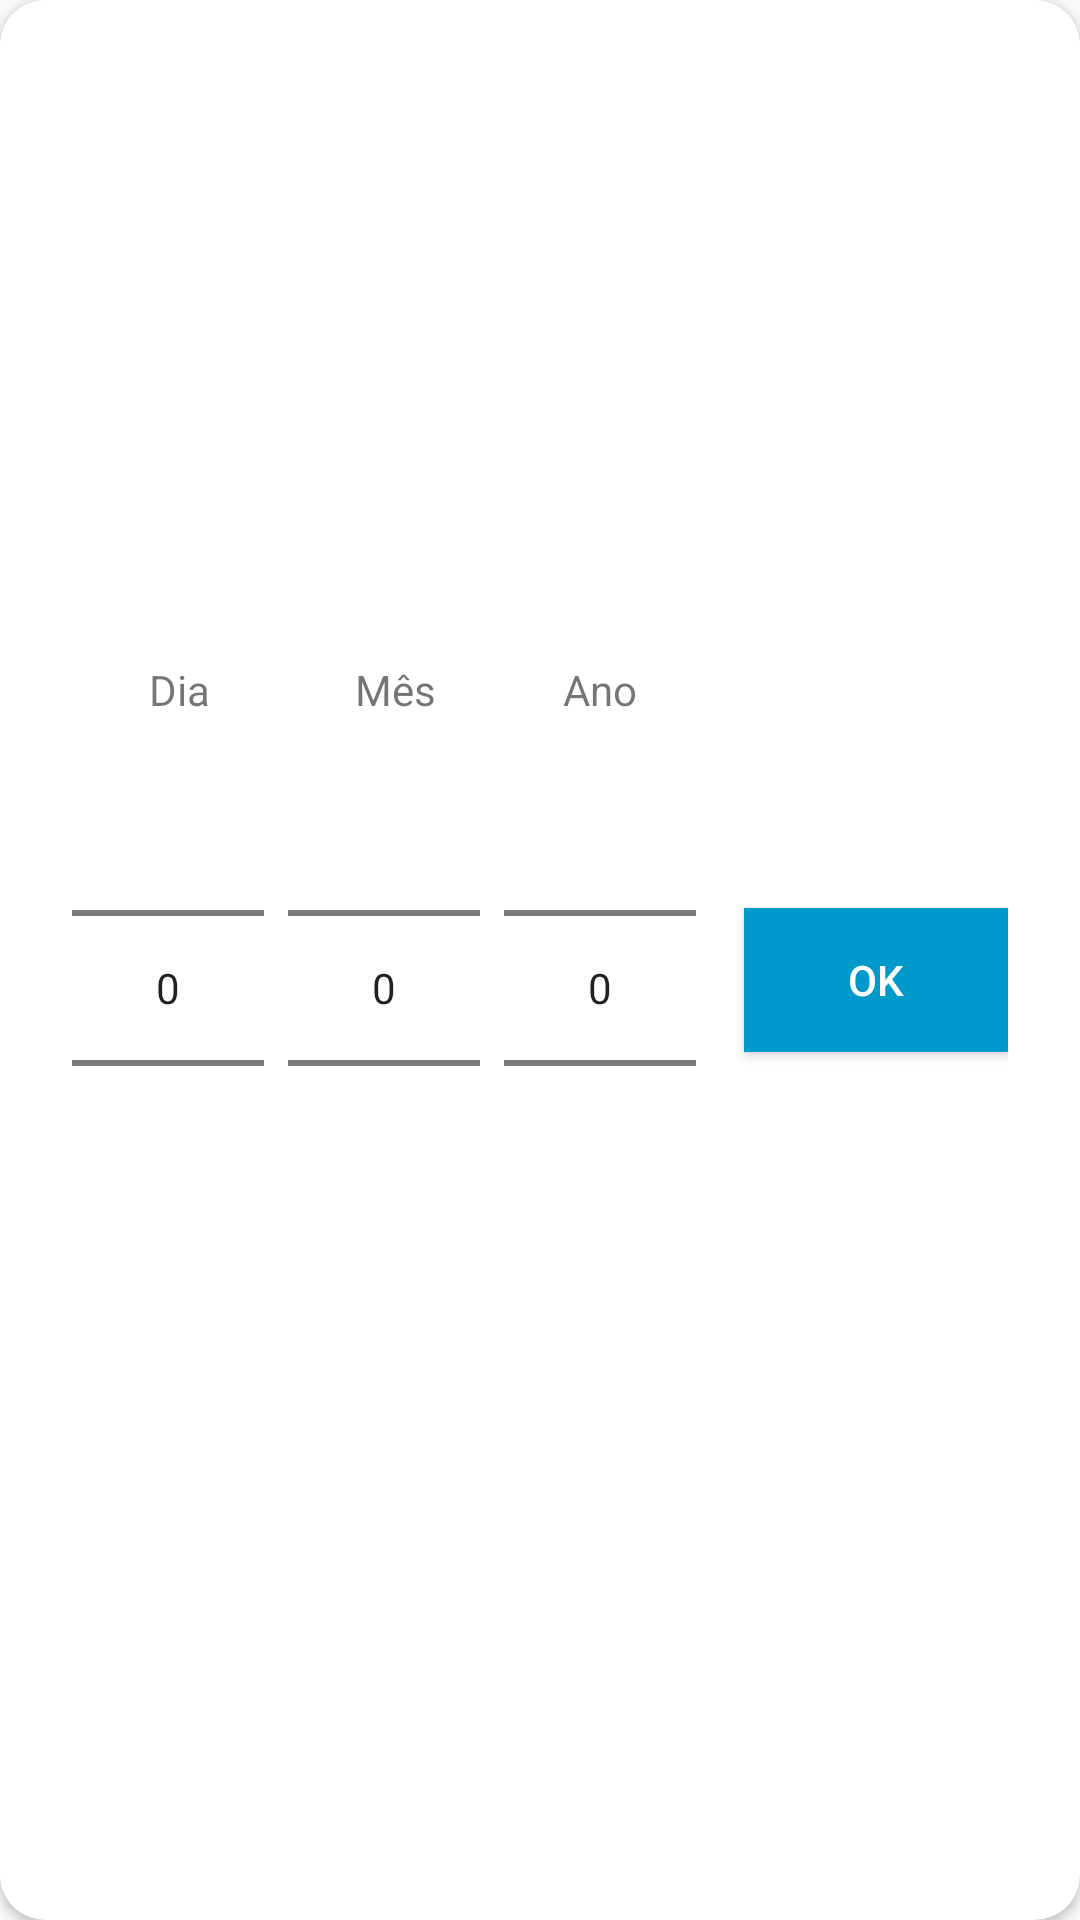

The Android layout XML behind this screen, and the referenced resources:
<!-- AndroidManifest.xml: application theme FullScreen -->
<!-- res/layout/dialog_date_picker_user.xml -->
<androidx.cardview.widget.CardView
    xmlns:android="http://schemas.android.com/apk/res/android"
    android:layout_width="wrap_content"
    android:layout_height="wrap_content"
    android:layout_gravity="center"
    xmlns:app="http://schemas.android.com/apk/res-auto"
    app:cardCornerRadius="15dp">
    <LinearLayout
        android:layout_width="wrap_content"
        android:layout_height="wrap_content"
        android:layout_gravity="center"
        android:background="@android:color/white"
        android:gravity="center"
        android:orientation="horizontal"
        android:padding="16dp">

        <LinearLayout
            android:layout_width="wrap_content"
            android:layout_height="wrap_content"
            android:gravity="center"
            android:orientation="vertical">

            <TextView
                android:layout_width="wrap_content"
                android:layout_height="wrap_content"
                android:text="Dia"/>

            <NumberPicker
                android:id="@+id/day_picker"
                android:layout_width="wrap_content"
                android:layout_height="wrap_content"
                android:layout_gravity="center_vertical"
                android:layout_marginRight="8dp"
                android:layout_weight="1"
                android:descendantFocusability="blocksDescendants" />
        </LinearLayout>

        <LinearLayout
            android:layout_width="wrap_content"
            android:layout_height="wrap_content"
            android:gravity="center"
            android:orientation="vertical">

            <TextView
                android:layout_width="wrap_content"
                android:layout_height="wrap_content"
                android:text="Mês" />

            <NumberPicker
                android:id="@+id/month_picker"
                android:layout_width="wrap_content"
                android:layout_height="wrap_content"
                android:layout_gravity="center_vertical"
                android:layout_marginRight="8dp"
                android:layout_weight="1"
                android:descendantFocusability="blocksDescendants" />
        </LinearLayout>

        <LinearLayout
            android:layout_width="wrap_content"
            android:layout_height="wrap_content"
            android:gravity="center"
            android:orientation="vertical">

            <TextView
                android:layout_width="wrap_content"
                android:layout_height="wrap_content"
                android:text="Ano"/>

            <NumberPicker
                android:id="@+id/year_picker"
                android:layout_width="wrap_content"
                android:layout_height="wrap_content"
                android:layout_gravity="center_vertical"
                android:layout_weight="1"
                android:descendantFocusability="blocksDescendants" />
        </LinearLayout>

        <Button
            android:id="@+id/ok_button"
            android:layout_width="wrap_content"
            android:layout_height="wrap_content"
            android:layout_marginLeft="16dp"
            android:layout_marginTop="7dp"
            android:background="@android:color/holo_blue_dark"
            android:text="Ok"
            android:textColor="@android:color/white" />
    </LinearLayout>
</androidx.cardview.widget.CardView>
<!-- resources referenced by this layout -->
<resources>
  <style name="FullScreen" parent="AppTheme">
          <item name="android:windowNoTitle">true</item>
          <item name="android:windowActionBar">false</item>
          <item name="android:windowFullscreen">true</item>
          <item name="android:windowContentOverlay">@null</item>
      </style>
  <style name="AppTheme" parent="Theme.AppCompat.Light.NoActionBar">
          <item name="colorPrimary">@color/white</item>
          <item name="colorPrimaryDark">@color/black</item>
          <item name="colorAccent">@color/black</item>
      </style>
  <!-- not gathered from this repository: default colours our renderer supplied (Android Studio template values) -->
  <color name="black">#FF000000</color>
  <color name="white">#FFFFFFFF</color>
</resources>
